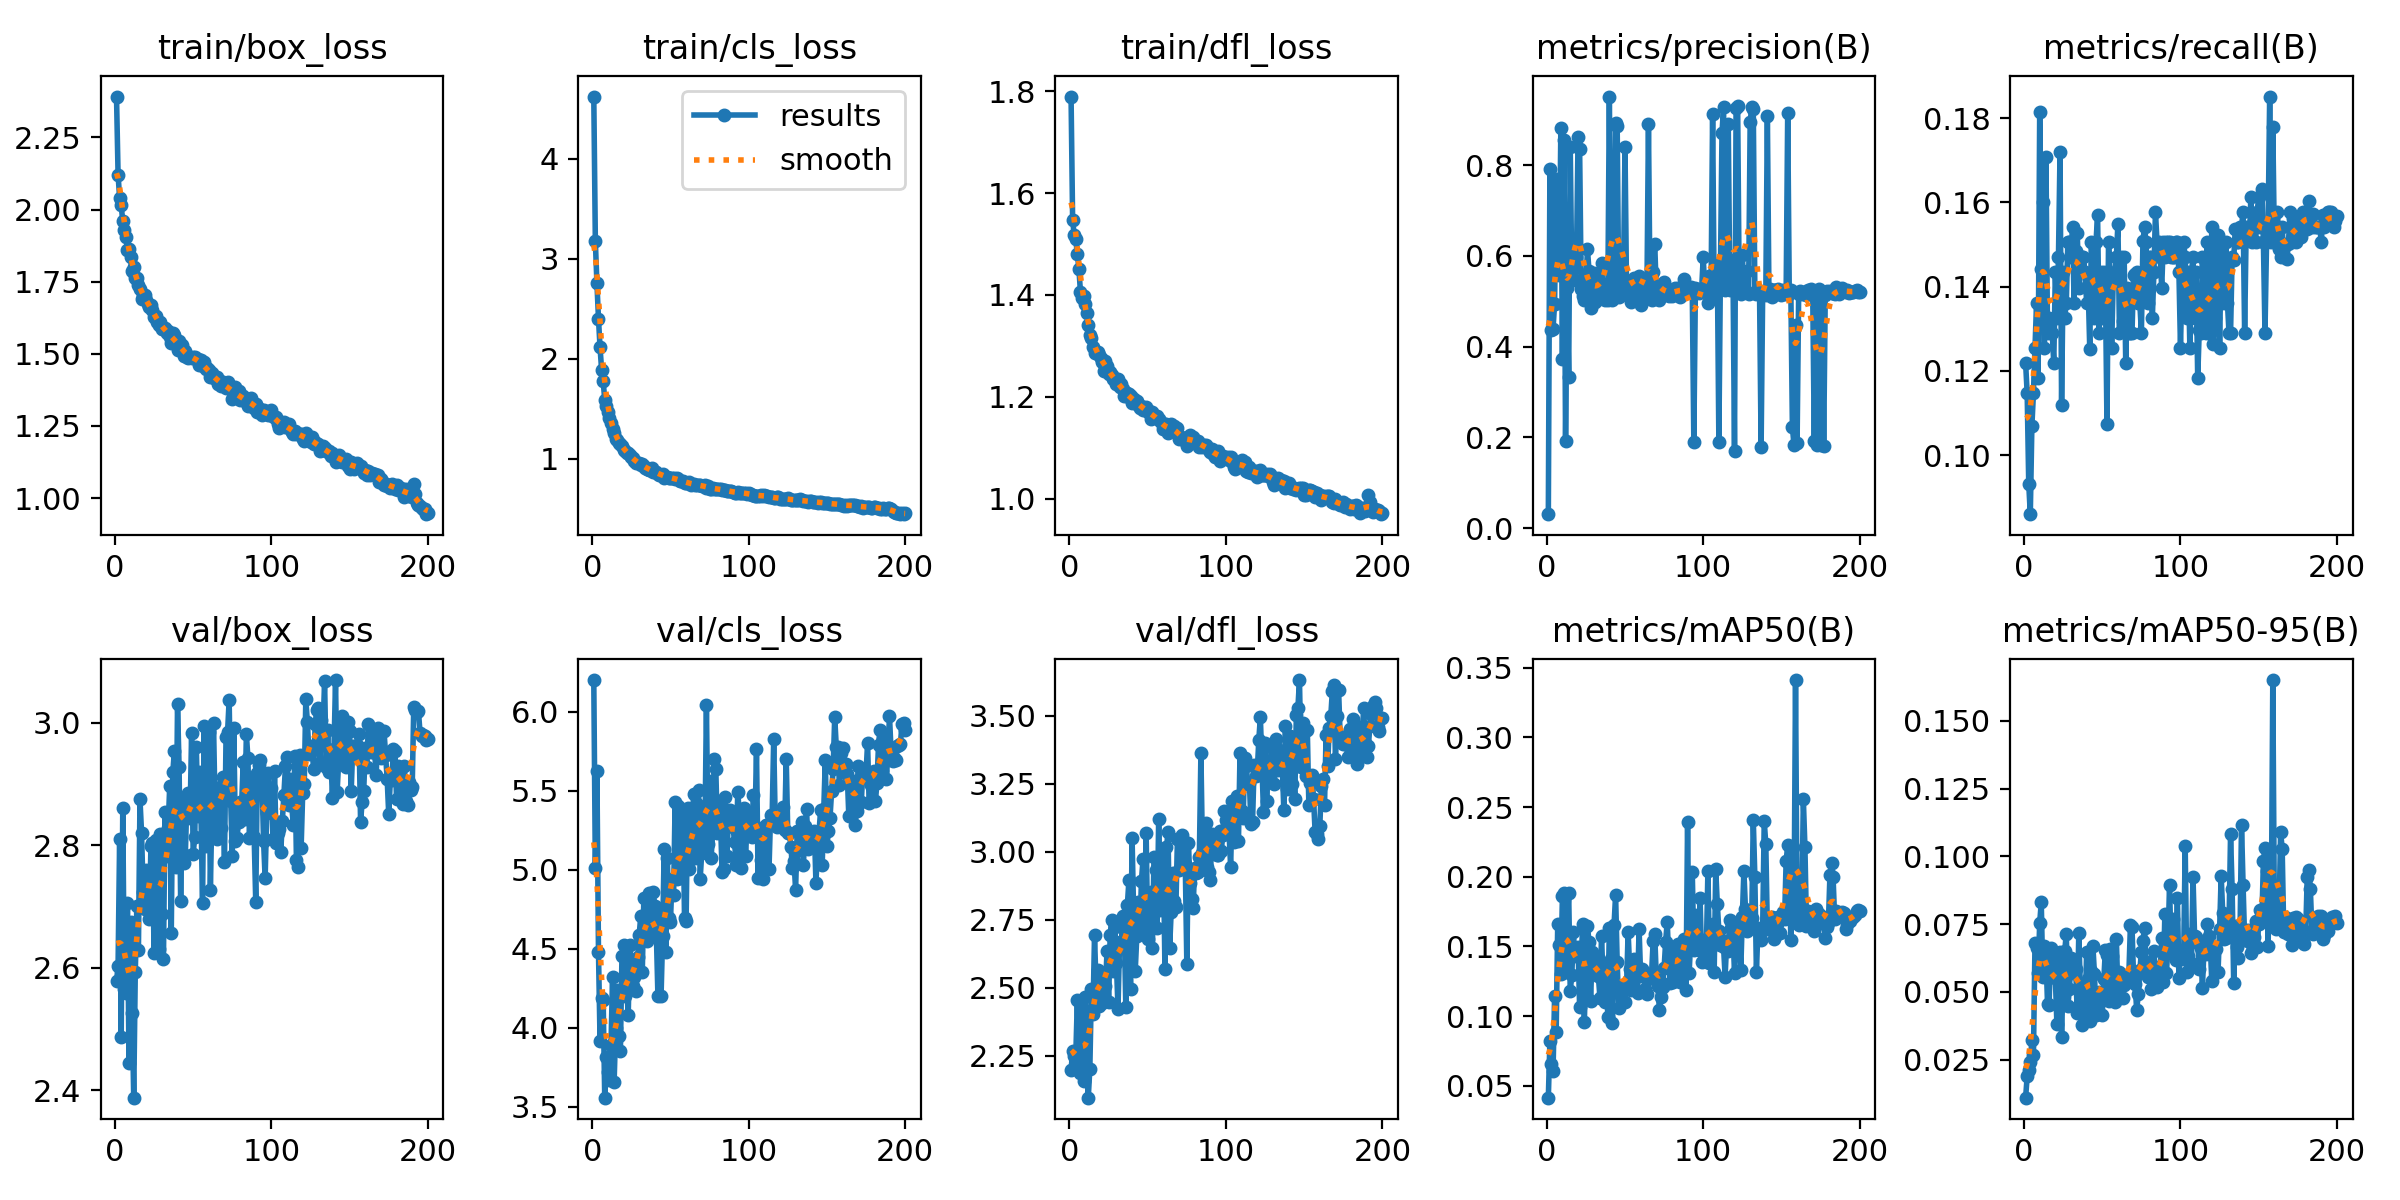

The table this chart was drawn from, first rows:
epoch, train/box_loss, train/cls_loss, train/dfl_loss, metrics/precision(B), metrics/recall(B), metrics/mAP50(B), metrics/mAP50-95(B), val/box_loss, val/cls_loss, val/dfl_loss, lr/pg0, lr/pg1, lr/pg2
1, 2.392, 4.62, 1.79, 0.03088, 0.1219, 0.04143, 0.01091, 2.578, 6.201, 2.196, 0.0003645, 0.0003645, 0.0003645
2, 2.121, 3.173, 1.546, 0.7915, 0.1147, 0.08182, 0.01876, 2.603, 5.012, 2.267, 0.0007311, 0.0007311, 0.0007311
3, 2.039, 2.756, 1.518, 0.4375, 0.09319, 0.06563, 0.02115, 2.811, 5.626, 2.248, 0.001094, 0.001094, 0.001094
4, 2.014, 2.4, 1.509, 0.439, 0.08602, 0.06026, 0.02403, 2.487, 4.483, 2.244, 0.001094, 0.001094, 0.001094
5, 1.959, 2.113, 1.481, 0.4941, 0.1069, 0.1141, 0.03205, 2.86, 3.919, 2.453, 0.001089, 0.001089, 0.001089
6, 1.928, 1.887, 1.452, 0.7696, 0.1147, 0.08871, 0.02649, 2.565, 4.187, 2.231, 0.001084, 0.001084, 0.001084
7, 1.905, 1.776, 1.406, 0.6191, 0.1255, 0.1662, 0.06813, 2.559, 4.176, 2.185, 0.001078, 0.001078, 0.001078
8, 1.861, 1.589, 1.395, 0.5587, 0.1362, 0.1511, 0.06609, 2.706, 3.559, 2.43, 0.001073, 0.001073, 0.001073
9, 1.864, 1.525, 1.397, 0.8825, 0.1183, 0.13, 0.05694, 2.444, 3.816, 2.155, 0.001067, 0.001067, 0.001067
10, 1.835, 1.465, 1.382, 0.372, 0.1815, 0.1864, 0.07542, 2.675, 3.72, 2.466, 0.001061, 0.001061, 0.001061
11, 1.787, 1.402, 1.364, 0.8549, 0.1442, 0.1887, 0.08303, 2.526, 3.669, 2.199, 0.001056, 0.001056, 0.001056
12, 1.8, 1.354, 1.341, 0.1911, 0.16, 0.1316, 0.05547, 2.388, 3.891, 2.095, 0.001051, 0.001051, 0.001051
13, 1.764, 1.3, 1.32, 0.5303, 0.1255, 0.1607, 0.06684, 2.593, 4.324, 2.201, 0.001045, 0.001045, 0.001045
14, 1.763, 1.258, 1.315, 0.334, 0.1708, 0.1886, 0.06406, 2.7, 3.658, 2.495, 0.00104, 0.00104, 0.00104
15, 1.74, 1.2, 1.297, 0.8393, 0.129, 0.1182, 0.04558, 2.629, 4, 2.402, 0.001034, 0.001034, 0.001034
16, 1.725, 1.183, 1.287, 0.5508, 0.1326, 0.1291, 0.04498, 2.875, 4.239, 2.693, 0.001028, 0.001028, 0.001028
17, 1.69, 1.154, 1.287, 0.5713, 0.129, 0.1603, 0.06614, 2.821, 3.948, 2.5, 0.001023, 0.001023, 0.001023
18, 1.703, 1.147, 1.288, 0.5463, 0.129, 0.1431, 0.06072, 2.724, 3.852, 2.563, 0.001017, 0.001017, 0.001017
19, 1.703, 1.128, 1.281, 0.5968, 0.1219, 0.1479, 0.06303, 2.697, 4.452, 2.431, 0.001012, 0.001012, 0.001012
20, 1.687, 1.089, 1.277, 0.8613, 0.1434, 0.1493, 0.05518, 2.76, 4.526, 2.539, 0.001007, 0.001007, 0.001007
21, 1.672, 1.079, 1.268, 0.8346, 0.1326, 0.1067, 0.03813, 2.695, 4.205, 2.444, 0.001001, 0.001001, 0.001001
22, 1.661, 1.055, 1.25, 0.5261, 0.1469, 0.1415, 0.05918, 2.679, 4.283, 2.502, 0.0009955, 0.0009955, 0.0009955
23, 1.669, 1.059, 1.271, 0.5119, 0.172, 0.1658, 0.06455, 2.798, 4.079, 2.505, 0.00099, 0.00099, 0.00099
24, 1.652, 1.037, 1.259, 0.5033, 0.1119, 0.09542, 0.03333, 2.804, 4.524, 2.634, 0.0009845, 0.0009845, 0.0009845
25, 1.629, 1.022, 1.245, 0.532, 0.1434, 0.1364, 0.05708, 2.624, 4.396, 2.445, 0.000979, 0.000979, 0.000979
26, 1.631, 1.003, 1.249, 0.6146, 0.1326, 0.1646, 0.06515, 2.808, 4.267, 2.695, 0.0009735, 0.0009735, 0.0009735
27, 1.612, 0.9742, 1.243, 0.5674, 0.1362, 0.1533, 0.07135, 2.732, 4.32, 2.75, 0.000968, 0.000968, 0.000968
28, 1.601, 0.9576, 1.234, 0.4842, 0.1505, 0.1107, 0.04471, 2.63, 4.237, 2.56, 0.0009625, 0.0009625, 0.0009625
29, 1.61, 0.9609, 1.234, 0.5124, 0.1505, 0.1461, 0.05099, 2.818, 4.446, 2.722, 0.000957, 0.000957, 0.000957
30, 1.586, 0.9619, 1.226, 0.5619, 0.1469, 0.1423, 0.06247, 2.688, 4.586, 2.59, 0.0009515, 0.0009515, 0.0009515
31, 1.587, 0.9369, 1.234, 0.4992, 0.1541, 0.1377, 0.0569, 2.614, 4.705, 2.422, 0.000946, 0.000946, 0.000946
32, 1.589, 0.9441, 1.22, 0.5564, 0.1362, 0.1321, 0.05819, 2.855, 4.353, 2.669, 0.0009405, 0.0009405, 0.0009405
33, 1.573, 0.9241, 1.225, 0.5294, 0.1485, 0.1284, 0.05853, 2.783, 4.823, 2.65, 0.000935, 0.000935, 0.000935
34, 1.579, 0.9059, 1.215, 0.5187, 0.1527, 0.1131, 0.04219, 2.829, 4.611, 2.763, 0.0009295, 0.0009295, 0.0009295
35, 1.557, 0.9014, 1.201, 0.5848, 0.1398, 0.1577, 0.07164, 2.897, 4.548, 2.726, 0.000924, 0.000924, 0.000924
36, 1.539, 0.8882, 1.2, 0.5127, 0.1434, 0.125, 0.05049, 2.656, 4.856, 2.427, 0.0009185, 0.0009185, 0.0009185
37, 1.573, 0.888, 1.208, 0.5018, 0.1469, 0.11, 0.03765, 2.92, 4.656, 2.805, 0.000913, 0.000913, 0.000913
38, 1.567, 0.9047, 1.205, 0.5391, 0.1469, 0.1373, 0.0527, 2.955, 4.722, 2.896, 0.0009075, 0.0009075, 0.0009075
39, 1.541, 0.8661, 1.201, 0.5023, 0.1434, 0.09937, 0.04081, 2.765, 4.86, 2.495, 0.000902, 0.000902, 0.000902
40, 1.513, 0.8643, 1.188, 0.9511, 0.1362, 0.1631, 0.06477, 3.031, 4.772, 3.05, 0.0008965, 0.0008965, 0.0008965
41, 1.543, 0.8663, 1.195, 0.537, 0.1398, 0.1407, 0.05475, 2.928, 4.593, 2.773, 0.000891, 0.000891, 0.000891
42, 1.519, 0.8512, 1.192, 0.5022, 0.1252, 0.09481, 0.03932, 2.71, 4.199, 2.559, 0.0008855, 0.0008855, 0.0008855
43, 1.529, 0.8397, 1.192, 0.519, 0.1505, 0.1654, 0.05752, 2.874, 4.708, 2.689, 0.00088, 0.00088, 0.00088
44, 1.492, 0.8406, 1.183, 0.8924, 0.1434, 0.187, 0.067, 2.772, 4.201, 2.813, 0.0008745, 0.0008745, 0.0008745
45, 1.51, 0.8497, 1.179, 0.8862, 0.1326, 0.1391, 0.05664, 2.785, 4.584, 2.711, 0.000869, 0.000869, 0.000869
46, 1.489, 0.8105, 1.182, 0.5105, 0.1505, 0.1056, 0.04142, 2.877, 5.132, 2.894, 0.0008635, 0.0008635, 0.0008635
47, 1.486, 0.8179, 1.174, 0.5141, 0.1571, 0.1176, 0.04545, 2.886, 4.479, 2.973, 0.000858, 0.000858, 0.000858
48, 1.489, 0.8168, 1.177, 0.5288, 0.129, 0.1186, 0.0501, 2.845, 5.078, 2.735, 0.0008525, 0.0008525, 0.0008525
49, 1.486, 0.8073, 1.18, 0.5421, 0.1434, 0.1217, 0.04739, 2.984, 4.693, 3.067, 0.000847, 0.000847, 0.000847
50, 1.49, 0.8114, 1.169, 0.84, 0.1326, 0.1101, 0.04128, 2.786, 4.673, 2.678, 0.0008415, 0.0008415, 0.0008415
51, 1.488, 0.8109, 1.171, 0.5223, 0.1434, 0.1213, 0.0547, 2.813, 4.941, 2.794, 0.000836, 0.000836, 0.000836
52, 1.481, 0.8061, 1.156, 0.5404, 0.1398, 0.1603, 0.0656, 2.96, 4.838, 2.85, 0.0008305, 0.0008305, 0.0008305
53, 1.483, 0.7923, 1.169, 0.5308, 0.1075, 0.1336, 0.06357, 2.848, 5.432, 2.646, 0.000825, 0.000825, 0.000825
54, 1.462, 0.8037, 1.162, 0.4984, 0.1505, 0.119, 0.04645, 2.92, 4.945, 2.979, 0.0008195, 0.0008195, 0.0008195
55, 1.478, 0.7963, 1.159, 0.5262, 0.1426, 0.1401, 0.06582, 2.85, 5.405, 2.934, 0.000814, 0.000814, 0.000814
56, 1.457, 0.7809, 1.162, 0.5503, 0.1255, 0.141, 0.0631, 2.705, 4.949, 2.72, 0.0008085, 0.0008085, 0.0008085
57, 1.471, 0.7782, 1.156, 0.5408, 0.1418, 0.1344, 0.04873, 2.995, 5.052, 3.12, 0.000803, 0.000803, 0.000803
58, 1.446, 0.7819, 1.152, 0.5151, 0.1434, 0.1164, 0.04634, 2.798, 5.375, 2.787, 0.0007975, 0.0007975, 0.0007975
59, 1.45, 0.759, 1.149, 0.5563, 0.1469, 0.1627, 0.06962, 2.805, 4.695, 2.847, 0.000792, 0.000792, 0.000792
60, 1.442, 0.7605, 1.136, 0.4913, 0.1549, 0.1287, 0.04945, 2.986, 4.678, 3.003, 0.0007865, 0.0007865, 0.0007865
... 140 more rows
